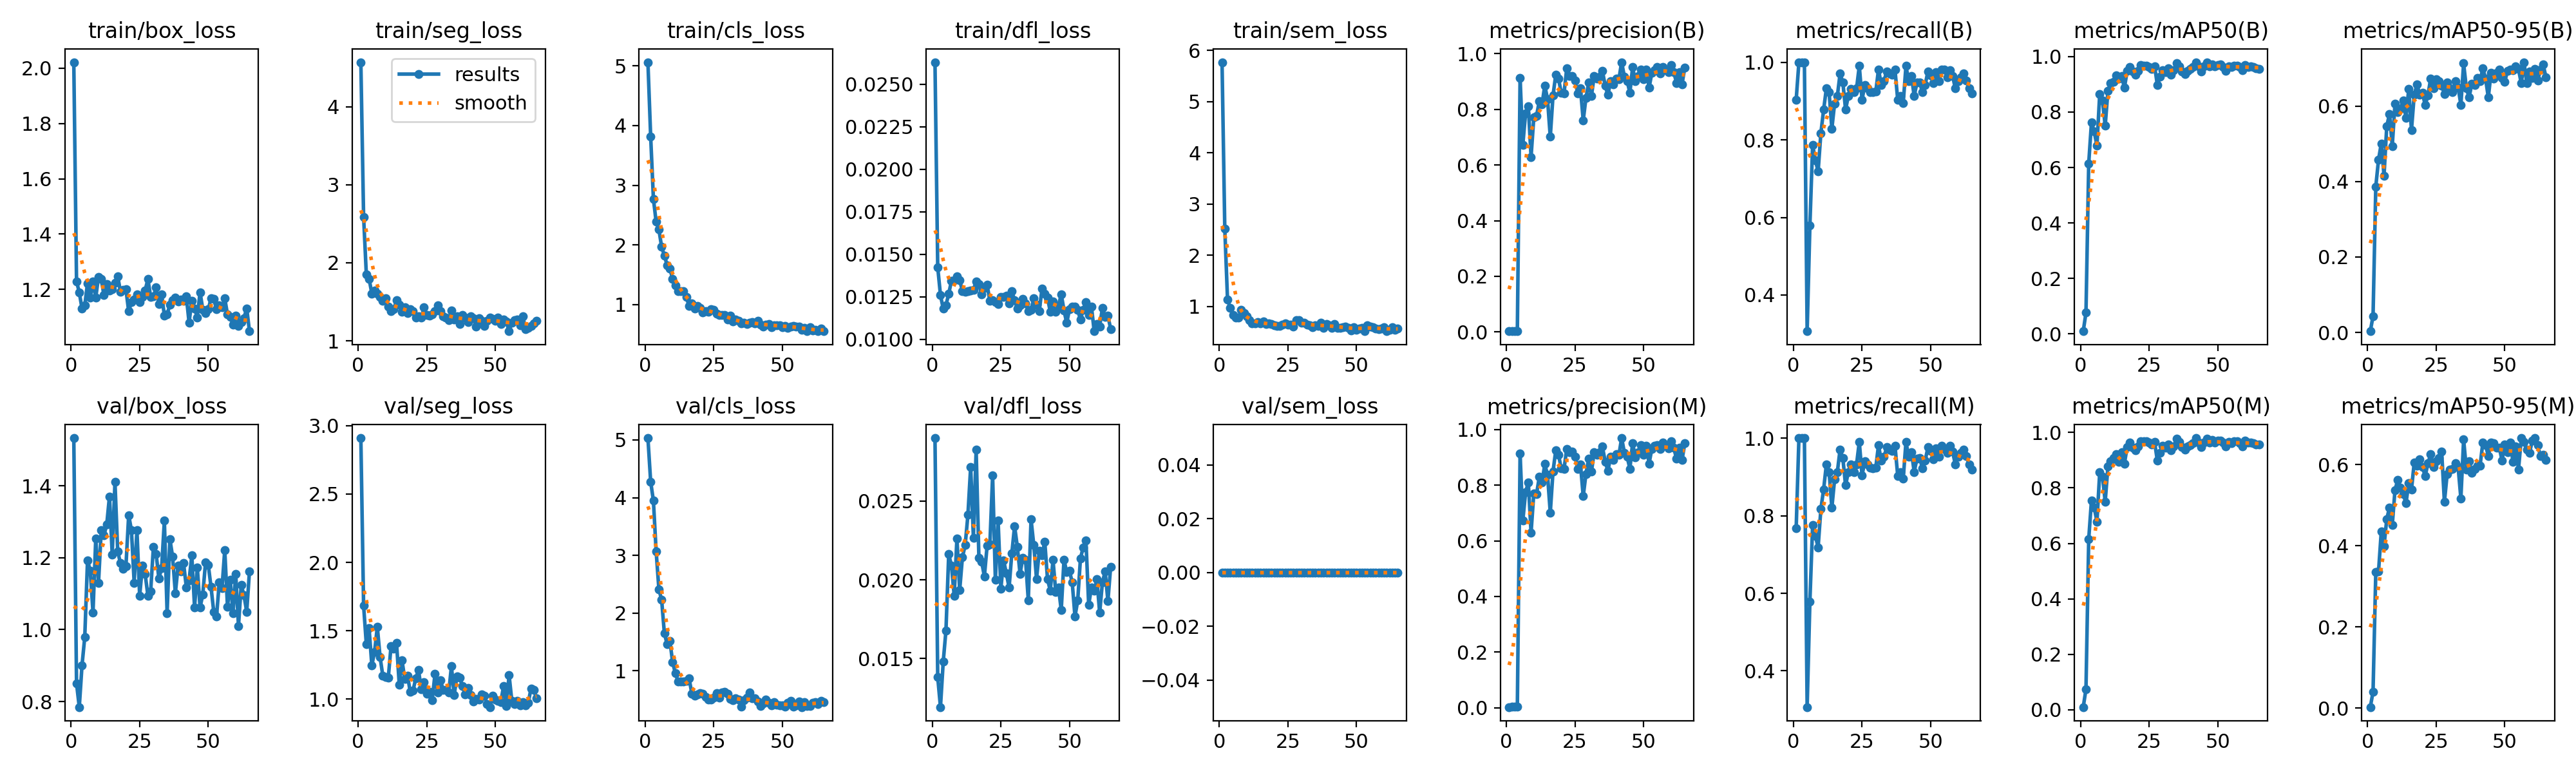

Data behind this chart, as committed beside it:
epoch, time, train/box_loss, train/seg_loss, train/cls_loss, train/dfl_loss, train/sem_loss, metrics/precision(B), metrics/recall(B), metrics/mAP50(B), metrics/mAP50-95(B), metrics/precision(M), metrics/recall(M), metrics/mAP50(M), metrics/mAP50-95(M), val/box_loss, val/seg_loss, val/cls_loss, val/dfl_loss, val/sem_loss, lr/pg0, lr/pg1, lr/pg2
1, 35.97, 2.022, 4.57, 5.062, 0.0263, 5.772, 0.00287, 0.9029, 0.00948, 0.0032, 0.00244, 0.767, 0.00942, 0.00226, 1.533, 2.909, 5.033, 0.029, 0, 0.0018, 0.0018, 0.0838
2, 44.27, 1.229, 2.588, 3.818, 0.01423, 2.518, 0.00318, 1, 0.07626, 0.04278, 0.00318, 1, 0.07401, 0.03976, 0.8506, 1.683, 4.278, 0.01382, 0, 0.003682, 0.003682, 0.06668
3, 52.19, 1.189, 1.847, 2.771, 0.01259, 1.136, 0.00318, 1, 0.615, 0.3867, 0.00318, 1, 0.6157, 0.3352, 0.7847, 1.4, 3.946, 0.01192, 0, 0.005545, 0.005545, 0.04954
4, 59.85, 1.13, 1.794, 2.385, 0.0118, 0.9717, 0.00318, 1, 0.7627, 0.458, 0.00318, 1, 0.7547, 0.3363, 0.9012, 1.517, 3.067, 0.01479, 0, 0.007389, 0.007389, 0.03239
5, 67.6, 1.142, 1.607, 2.256, 0.012, 0.8351, 0.9133, 0.3067, 0.7294, 0.5008, 0.9133, 0.3067, 0.7294, 0.4349, 0.9798, 1.246, 2.413, 0.01679, 0, 0.009214, 0.009214, 0.01521
6, 75.47, 1.223, 1.646, 1.967, 0.01267, 0.7871, 0.6729, 0.5792, 0.6782, 0.4157, 0.6729, 0.5792, 0.6782, 0.3991, 1.193, 1.347, 2.226, 0.02162, 0, 0.009753, 0.009753, 0.009753
7, 83.22, 1.17, 1.604, 1.823, 0.01343, 0.779, 0.7864, 0.7864, 0.8651, 0.5466, 0.7742, 0.7767, 0.8558, 0.4657, 1.163, 1.528, 1.647, 0.02092, 0, 0.009703, 0.009703, 0.009703
8, 91.28, 1.228, 1.564, 1.659, 0.01346, 0.932, 0.8105, 0.7475, 0.8415, 0.5793, 0.8105, 0.7475, 0.8415, 0.4946, 1.047, 1.308, 1.462, 0.019, 0, 0.009654, 0.009654, 0.009654
9, 99.21, 1.171, 1.513, 1.603, 0.0137, 0.8738, 0.6291, 0.7185, 0.7503, 0.4943, 0.6291, 0.7185, 0.7503, 0.4505, 1.253, 1.171, 1.519, 0.02264, 0, 0.009604, 0.009604, 0.009604
10, 107.1, 1.244, 1.544, 1.429, 0.01349, 0.8055, 0.771, 0.8172, 0.8768, 0.6062, 0.771, 0.8172, 0.8768, 0.5373, 1.129, 1.162, 1.15, 0.01935, 0, 0.009555, 0.009555, 0.009555
11, 114.9, 1.237, 1.437, 1.325, 0.01282, 0.729, 0.7766, 0.8773, 0.9043, 0.5837, 0.768, 0.8676, 0.8956, 0.562, 1.277, 1.158, 0.9546, 0.02144, 0, 0.009505, 0.009505, 0.009505
12, 122.6, 1.179, 1.379, 1.225, 0.01277, 0.6744, 0.8295, 0.932, 0.9086, 0.5924, 0.8295, 0.932, 0.9086, 0.5427, 1.263, 1.387, 0.8123, 0.0222, 0, 0.009456, 0.009456, 0.009456
13, 130.3, 1.22, 1.405, 1.227, 0.01281, 0.6695, 0.8178, 0.9223, 0.9334, 0.6152, 0.8092, 0.9126, 0.9227, 0.5275, 1.292, 1.367, 0.8105, 0.02412, 0, 0.009406, 0.009406, 0.009406
14, 138.1, 1.195, 1.517, 1.226, 0.01286, 0.6911, 0.8858, 0.8287, 0.9206, 0.5685, 0.8757, 0.8205, 0.895, 0.5047, 1.371, 1.411, 0.8115, 0.02716, 0, 0.009357, 0.009357, 0.009357
15, 145.8, 1.201, 1.459, 1.127, 0.0129, 0.6778, 0.8364, 0.8934, 0.9293, 0.6451, 0.8364, 0.8934, 0.9293, 0.5542, 1.209, 1.105, 0.8268, 0.02267, 0, 0.009307, 0.009307, 0.009307
16, 153.9, 1.224, 1.372, 0.9769, 0.01339, 0.7067, 0.701, 0.9126, 0.8871, 0.5363, 0.701, 0.9126, 0.8871, 0.5381, 1.411, 1.282, 0.8719, 0.02826, 0, 0.009258, 0.009258, 0.009258
17, 161.7, 1.248, 1.426, 1.022, 0.01324, 0.6562, 0.8499, 0.9709, 0.9483, 0.6295, 0.8499, 0.9709, 0.9483, 0.6048, 1.218, 1.147, 0.6026, 0.0214, 0, 0.009208, 0.009208, 0.009208
18, 170, 1.192, 1.352, 0.9289, 0.01265, 0.6662, 0.9243, 0.9481, 0.9626, 0.6572, 0.9243, 0.9481, 0.9626, 0.5967, 1.185, 1.173, 0.5655, 0.02115, 0, 0.009158, 0.009158, 0.009158
19, 177.6, 1.199, 1.403, 0.9718, 0.01302, 0.6635, 0.9095, 0.8781, 0.9461, 0.631, 0.9095, 0.8781, 0.9461, 0.6123, 1.17, 1.052, 0.585, 0.02022, 0, 0.009109, 0.009109, 0.009109
20, 185.3, 1.2, 1.384, 0.9463, 0.01322, 0.6294, 0.8594, 0.9126, 0.9354, 0.6347, 0.8594, 0.9126, 0.9354, 0.5941, 1.177, 1.062, 0.6084, 0.02217, 0, 0.009059, 0.009059, 0.009059
21, 193, 1.121, 1.297, 0.8716, 0.01224, 0.6225, 0.8571, 0.932, 0.949, 0.6027, 0.8571, 0.932, 0.949, 0.5718, 1.319, 1.15, 0.603, 0.02225, 0, 0.00901, 0.00901, 0.00901
22, 200.6, 1.155, 1.311, 0.8881, 0.01228, 0.6239, 0.9474, 0.9223, 0.9705, 0.6286, 0.931, 0.9126, 0.9674, 0.6029, 1.276, 1.215, 0.5439, 0.02662, 0, 0.00896, 0.00896, 0.00896
23, 208.4, 1.163, 1.295, 0.877, 0.01219, 0.652, 0.919, 0.932, 0.9677, 0.6736, 0.919, 0.932, 0.9677, 0.6255, 1.13, 1.07, 0.5012, 0.01999, 0, 0.008911, 0.008911, 0.008911
24, 216.7, 1.181, 1.426, 0.9244, 0.01207, 0.6689, 0.9199, 0.9903, 0.9683, 0.6468, 0.9199, 0.9903, 0.9683, 0.5934, 1.277, 1.126, 0.506, 0.02376, 0, 0.008861, 0.008861, 0.008861
25, 224.4, 1.154, 1.33, 0.9099, 0.0125, 0.6526, 0.903, 0.9038, 0.9637, 0.6705, 0.903, 0.9038, 0.9637, 0.6083, 1.094, 1.038, 0.5322, 0.01944, 0, 0.008812, 0.008812, 0.008812
26, 232.4, 1.173, 1.32, 0.8511, 0.0125, 0.6529, 0.8582, 0.9404, 0.9566, 0.6667, 0.8582, 0.9404, 0.9566, 0.6169, 1.178, 1.053, 0.6132, 0.02123, 0, 0.008762, 0.008762, 0.008762
27, 240.1, 1.197, 1.342, 0.8212, 0.01258, 0.6105, 0.875, 0.932, 0.965, 0.6546, 0.875, 0.932, 0.965, 0.6321, 1.155, 0.9941, 0.531, 0.02041, 0, 0.008713, 0.008713, 0.008713
28, 247.8, 1.237, 1.378, 0.8266, 0.0121, 0.7291, 0.7602, 0.9232, 0.8984, 0.6325, 0.7602, 0.9232, 0.8984, 0.5078, 1.094, 1.183, 0.6225, 0.01951, 0, 0.008663, 0.008663, 0.008663
29, 255.5, 1.173, 1.454, 0.8286, 0.01283, 0.7337, 0.8406, 0.9223, 0.9268, 0.6629, 0.8406, 0.9223, 0.9268, 0.5767, 1.106, 1.049, 0.6385, 0.02168, 0, 0.008614, 0.008614, 0.008614
30, 263.4, 1.174, 1.378, 0.7513, 0.01228, 0.681, 0.8964, 0.924, 0.9509, 0.6477, 0.8964, 0.924, 0.9509, 0.5875, 1.23, 1.137, 0.6044, 0.02341, 0, 0.008564, 0.008564, 0.008564
31, 271.1, 1.207, 1.314, 0.8116, 0.0118, 0.6872, 0.8489, 0.9817, 0.9448, 0.6362, 0.8489, 0.9817, 0.9448, 0.5887, 1.211, 1.069, 0.5127, 0.0221, 0, 0.008515, 0.008515, 0.008515
32, 279.1, 1.148, 1.295, 0.7192, 0.012, 0.6466, 0.9191, 0.9417, 0.9571, 0.6669, 0.9191, 0.9417, 0.9571, 0.6028, 1.142, 1.066, 0.4926, 0.02038, 0, 0.008466, 0.008466, 0.008466
33, 287, 1.183, 1.261, 0.75, 0.01237, 0.6324, 0.9093, 0.9515, 0.9352, 0.6495, 0.9093, 0.9515, 0.9352, 0.594, 1.172, 1.046, 0.5216, 0.0214, 0, 0.008416, 0.008416, 0.008416
34, 294.9, 1.106, 1.388, 0.7263, 0.01212, 0.595, 0.9179, 0.9766, 0.9508, 0.6035, 0.9179, 0.9766, 0.9508, 0.5164, 1.303, 1.24, 0.5061, 0.02128, 0, 0.008367, 0.008367, 0.008367
35, 302.5, 1.11, 1.273, 0.6854, 0.01167, 0.6394, 0.9381, 0.9709, 0.9775, 0.7132, 0.9381, 0.9709, 0.9775, 0.6619, 1.046, 1.029, 0.3806, 0.0187, 0, 0.008317, 0.008317, 0.008317
36, 310.1, 1.144, 1.311, 0.6914, 0.01173, 0.6247, 0.8846, 0.9674, 0.966, 0.6469, 0.8846, 0.9674, 0.966, 0.5883, 1.252, 1.167, 0.4892, 0.02384, 0, 0.008268, 0.008268, 0.008268
37, 317.7, 1.162, 1.211, 0.6744, 0.01241, 0.6883, 0.8518, 0.9806, 0.9473, 0.6234, 0.8518, 0.9806, 0.9473, 0.6091, 1.203, 1.156, 0.5301, 0.0222, 0, 0.008218, 0.008218, 0.008218
38, 325.5, 1.171, 1.328, 0.6985, 0.01203, 0.5789, 0.9016, 0.9029, 0.9374, 0.6593, 0.9016, 0.9029, 0.9374, 0.5802, 1.101, 1.097, 0.6225, 0.02006, 0, 0.008169, 0.008169, 0.008169
39, 333.1, 1.157, 1.296, 0.702, 0.01167, 0.6613, 0.8907, 0.9126, 0.9492, 0.6561, 0.8907, 0.9126, 0.9492, 0.5887, 1.178, 1.033, 0.5272, 0.02183, 0, 0.008119, 0.008119, 0.008119
40, 341.1, 1.164, 1.239, 0.6818, 0.01297, 0.628, 0.911, 0.8948, 0.9556, 0.6741, 0.911, 0.8948, 0.9556, 0.5979, 1.162, 1.081, 0.5186, 0.02157, 0, 0.00807, 0.00807, 0.00807
41, 348.7, 1.159, 1.316, 0.7279, 0.01267, 0.5824, 0.9084, 0.9903, 0.9621, 0.6666, 0.9084, 0.9903, 0.9621, 0.5979, 1.185, 1.03, 0.469, 0.02242, 0, 0.00802, 0.00802, 0.00802
42, 356.5, 1.175, 1.288, 0.6586, 0.01243, 0.6589, 0.9692, 0.9515, 0.9798, 0.7006, 0.9692, 0.9515, 0.9798, 0.6539, 1.118, 0.9848, 0.3938, 0.02004, 0, 0.007971, 0.007971, 0.007971
43, 364.3, 1.08, 1.183, 0.6363, 0.01163, 0.589, 0.9169, 0.9644, 0.9646, 0.6725, 0.9169, 0.9644, 0.9646, 0.6482, 1.137, 1.002, 0.4333, 0.01932, 0, 0.007921, 0.007921, 0.007921
44, 372, 1.16, 1.287, 0.6674, 0.01223, 0.588, 0.9022, 0.9126, 0.9465, 0.6232, 0.9022, 0.9126, 0.9465, 0.6209, 1.206, 0.9967, 0.4961, 0.02126, 0, 0.007872, 0.007872, 0.007872
45, 379.9, 1.13, 1.26, 0.678, 0.01163, 0.5985, 0.8591, 0.9473, 0.9639, 0.6887, 0.8591, 0.9473, 0.9639, 0.6543, 1.062, 1.034, 0.4491, 0.01923, 0, 0.007822, 0.007822, 0.007822
46, 387.7, 1.099, 1.19, 0.6253, 0.01197, 0.6073, 0.9513, 0.9482, 0.978, 0.6737, 0.9513, 0.9482, 0.978, 0.6523, 1.173, 1.025, 0.3959, 0.01952, 0, 0.007772, 0.007772, 0.007772
47, 395.2, 1.19, 1.255, 0.6519, 0.01265, 0.5829, 0.9003, 0.9223, 0.9644, 0.6883, 0.9003, 0.9223, 0.9644, 0.6415, 1.061, 0.9643, 0.4597, 0.01808, 0, 0.007723, 0.007723, 0.007723
48, 403.3, 1.127, 1.298, 0.6566, 0.01169, 0.5394, 0.9194, 0.9417, 0.9727, 0.6972, 0.9194, 0.9417, 0.9727, 0.6416, 1.098, 0.9417, 0.4071, 0.02127, 0, 0.007673, 0.007673, 0.007673
49, 411.1, 1.114, 1.277, 0.6521, 0.01096, 0.5975, 0.9437, 0.9762, 0.964, 0.6746, 0.9437, 0.9762, 0.964, 0.6104, 1.187, 1.025, 0.4048, 0.02049, 0, 0.007624, 0.007624, 0.007624
50, 418.7, 1.128, 1.259, 0.6209, 0.01176, 0.5437, 0.9087, 0.9661, 0.9706, 0.665, 0.9087, 0.9661, 0.9706, 0.6492, 1.18, 0.9969, 0.4046, 0.02058, 0, 0.007574, 0.007574, 0.007574
51, 426.3, 1.168, 1.294, 0.6455, 0.0119, 0.5707, 0.942, 0.9454, 0.9712, 0.6938, 0.942, 0.9454, 0.9712, 0.6299, 1.118, 0.9852, 0.3823, 0.01983, 0, 0.007525, 0.007525, 0.007525
52, 434, 1.166, 1.214, 0.61, 0.01192, 0.5882, 0.8775, 0.9736, 0.9634, 0.6966, 0.8775, 0.9736, 0.9634, 0.6547, 1.049, 0.9795, 0.44, 0.01767, 0, 0.007476, 0.007476, 0.007476
53, 441.5, 1.128, 1.274, 0.6304, 0.01171, 0.5187, 0.931, 0.9515, 0.9497, 0.6943, 0.931, 0.9515, 0.9497, 0.6061, 1.036, 1.096, 0.4739, 0.01868, 0, 0.007426, 0.007426, 0.007426
54, 449.1, 1.141, 1.246, 0.6461, 0.01116, 0.6307, 0.9409, 0.9806, 0.9655, 0.7048, 0.9409, 0.9806, 0.9655, 0.6448, 1.132, 0.9486, 0.3783, 0.02136, 0, 0.007377, 0.007377, 0.007377
55, 456.7, 1.136, 1.122, 0.6363, 0.01173, 0.6089, 0.9529, 0.9816, 0.9635, 0.6978, 0.9435, 0.9719, 0.9615, 0.5882, 1.116, 1.176, 0.3969, 0.02206, 0, 0.007327, 0.007327, 0.007327
56, 464.6, 1.168, 1.232, 0.6322, 0.0122, 0.6, 0.9299, 0.9612, 0.9673, 0.6601, 0.9299, 0.9612, 0.9673, 0.6649, 1.222, 0.9884, 0.4698, 0.02251, 0, 0.007278, 0.007278, 0.007278
57, 472.2, 1.109, 1.263, 0.578, 0.01144, 0.5746, 0.9528, 0.9795, 0.9677, 0.7164, 0.9528, 0.9795, 0.9677, 0.6561, 1.064, 0.9647, 0.3705, 0.01841, 0, 0.007228, 0.007228, 0.007228
58, 479.9, 1.099, 1.269, 0.6103, 0.01193, 0.5551, 0.943, 0.9645, 0.962, 0.6602, 0.943, 0.9645, 0.962, 0.6361, 1.139, 0.988, 0.4535, 0.01951, 0, 0.007178, 0.007178, 0.007178
59, 487.5, 1.074, 1.198, 0.5558, 0.01047, 0.5712, 0.9326, 0.932, 0.9499, 0.6915, 0.9326, 0.932, 0.9499, 0.6282, 1.046, 0.9551, 0.3884, 0.01929, 0, 0.007129, 0.007129, 0.007129
60, 495.2, 1.106, 1.316, 0.6223, 0.01091, 0.6014, 0.9583, 0.9515, 0.9696, 0.6746, 0.9583, 0.9515, 0.9696, 0.6586, 1.155, 0.9795, 0.3894, 0.02003, 0, 0.007079, 0.007079, 0.007079
... 5 more rows
